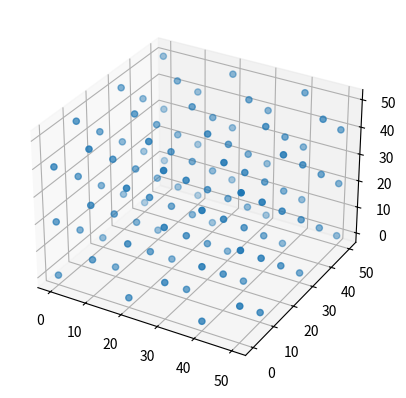

Generate this figure with matplotlib:
Allpositions = [[] for x in range(2000)]

from mpl_toolkits import mplot3d
import numpy as np
import matplotlib.pyplot as plt
BoxSize = 60


Particles = []
for i in range(6):
    for j in range(6):
        for k in range(3):
            Partic = [k*BoxSize/3 + (j+i)%2*BoxSize/6,j*BoxSize/6,i*BoxSize/6]
            Particles.append(Partic)


ax = plt.axes(projection='3d')

zdata = [x[2] for x in Particles]
xdata = [x[0] for x in Particles]
ydata = [x[1] for x in Particles]


ax.scatter3D(xdata, ydata, zdata)
plt.show()